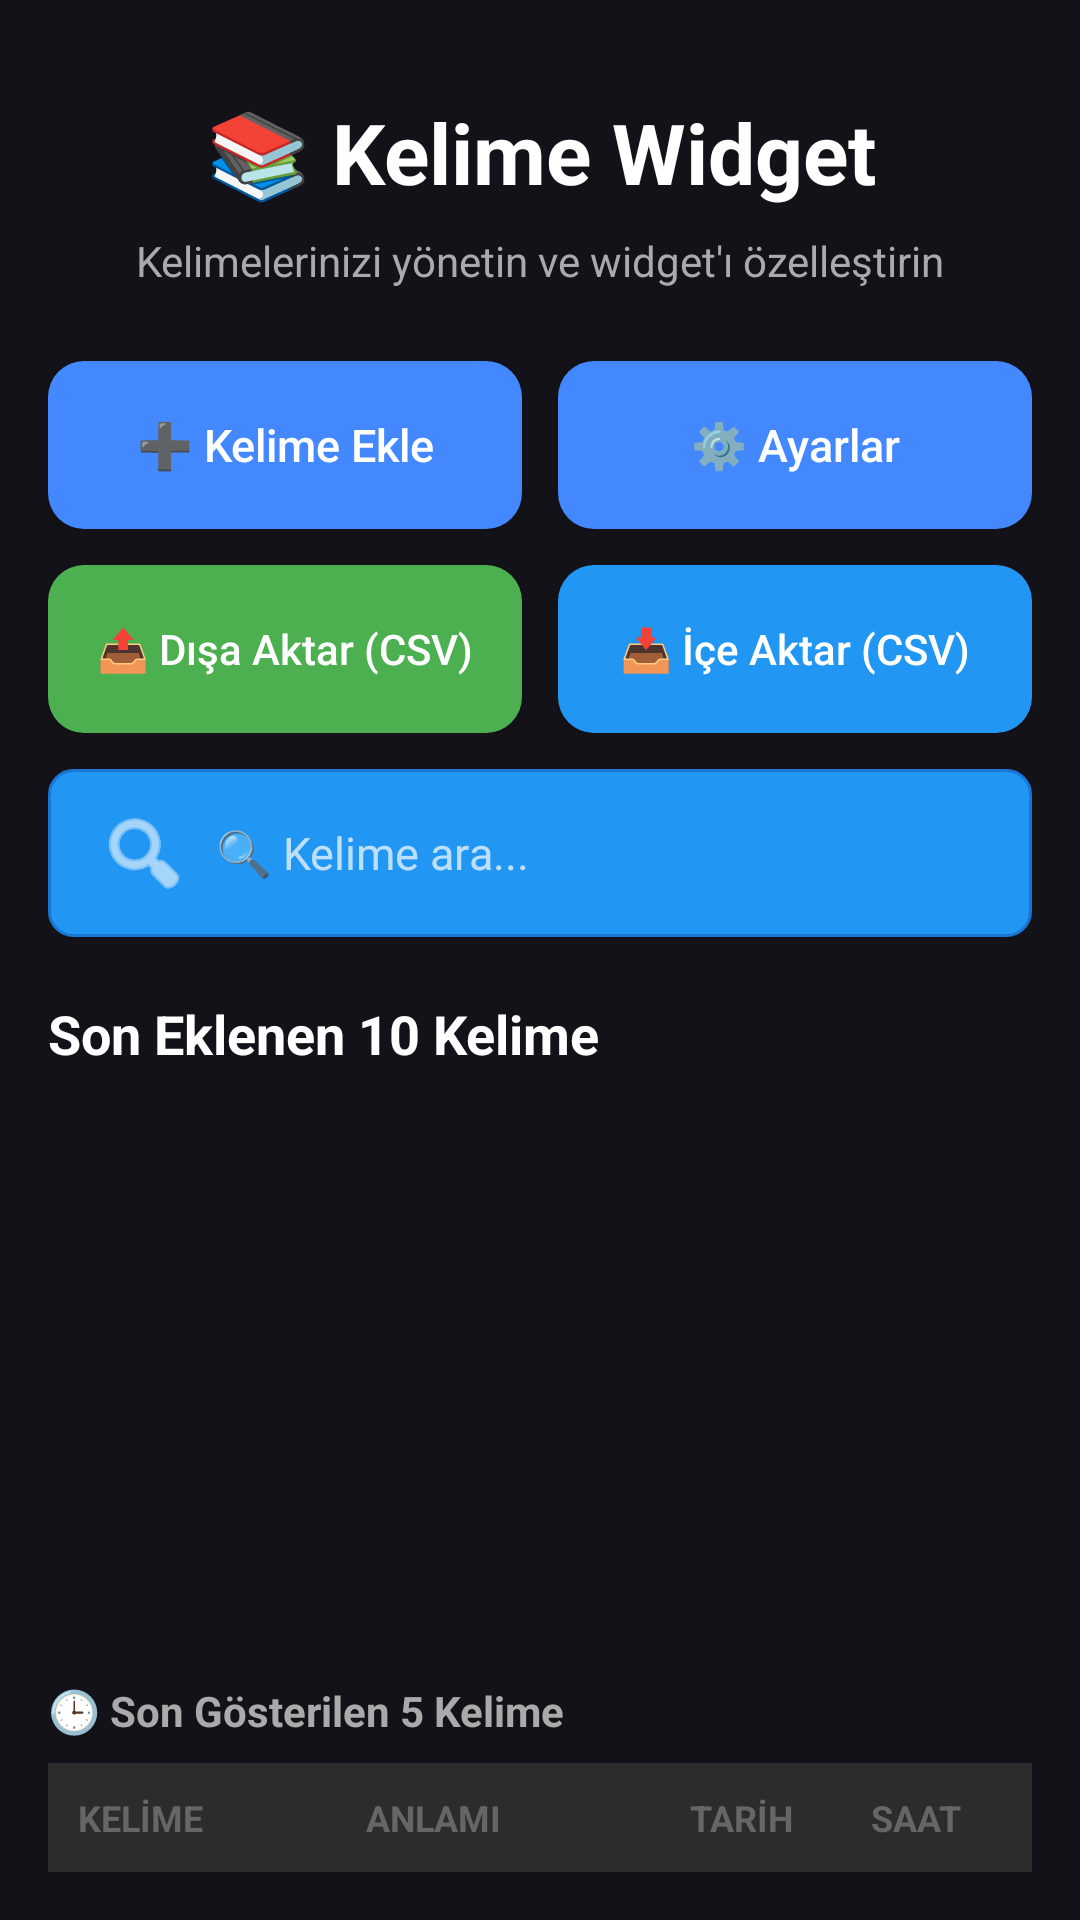

This screen was rendered from an Android layout file. Write that file and the resources it references.
<!-- AndroidManifest.xml: application theme Theme.WordWidget -->
<!-- res/layout/activity_main.xml -->
<?xml version="1.0" encoding="utf-8"?>
<LinearLayout xmlns:android="http://schemas.android.com/apk/res/android"
    android:layout_width="match_parent"
    android:layout_height="match_parent"
    android:background="@color/background"
    android:orientation="vertical"
    android:padding="16dp">

    
    <TextView
        android:layout_width="match_parent"
        android:layout_height="wrap_content"
        android:text="📚 Kelime Widget"
        android:textColor="@color/text_primary"
        android:textSize="28sp"
        android:textStyle="bold"
        android:gravity="center"
        android:layout_marginTop="16dp"
        android:layout_marginBottom="8dp" />

    <TextView
        android:layout_width="match_parent"
        android:layout_height="wrap_content"
        android:text="Kelimelerinizi yönetin ve widget'ı özelleştirin"
        android:textColor="@color/text_secondary"
        android:textSize="14sp"
        android:gravity="center"
        android:layout_marginBottom="24dp" />

    
    <LinearLayout
        android:layout_width="match_parent"
        android:layout_height="wrap_content"
        android:orientation="horizontal"
        android:layout_marginBottom="12dp">

        <Button
            android:id="@+id/btn_add_word"
            android:layout_width="0dp"
            android:layout_height="56dp"
            android:layout_weight="1"
            android:layout_marginEnd="6dp"
            android:background="@drawable/button_background"
            android:text="➕ Kelime Ekle"
            android:textColor="#FFFFFF"
            android:textSize="15sp"
            android:textAllCaps="false"
            android:padding="0dp"
            android:gravity="center" />

        <Button
            android:id="@+id/btn_settings"
            android:layout_width="0dp"
            android:layout_height="56dp"
            android:layout_weight="1"
            android:layout_marginStart="6dp"
            android:background="@drawable/button_background"
            android:text="⚙️ Ayarlar"
            android:textColor="#FFFFFF"
            android:textSize="15sp"
            android:textAllCaps="false"
            android:padding="0dp"
            android:gravity="center" />
    </LinearLayout>

    
    <LinearLayout
        android:layout_width="match_parent"
        android:layout_height="wrap_content"
        android:orientation="horizontal"
        android:layout_marginBottom="12dp">

        <Button
            android:id="@+id/btn_export"
            android:layout_width="0dp"
            android:layout_height="56dp"
            android:layout_weight="1"
            android:layout_marginEnd="6dp"
            android:background="@drawable/button_background"
            android:backgroundTint="#4CAF50"
            android:text="📤 Dışa Aktar (CSV)"
            android:textColor="#FFFFFF"
            android:textSize="14sp"
            android:textAllCaps="false"
            android:padding="0dp"
            android:gravity="center" />

        <Button
            android:id="@+id/btn_import"
            android:layout_width="0dp"
            android:layout_height="56dp"
            android:layout_weight="1"
            android:layout_marginStart="6dp"
            android:background="@drawable/button_background"
            android:backgroundTint="#2196F3"
            android:text="📥 İçe Aktar (CSV)"
            android:textColor="#FFFFFF"
            android:textSize="14sp"
            android:textAllCaps="false"
            android:padding="0dp"
            android:gravity="center" />
    </LinearLayout>

    
    <LinearLayout
        android:layout_width="match_parent"
        android:layout_height="wrap_content"
        android:orientation="horizontal"
        android:layout_marginBottom="20dp"
        android:gravity="center_vertical">

        <EditText
            android:id="@+id/et_search"
            android:layout_width="0dp"
            android:layout_height="56dp"
            android:layout_weight="1"
            android:hint="🔍 Kelime ara..."
            android:inputType="text"
            android:paddingStart="16dp"
            android:paddingEnd="16dp"
            android:background="@drawable/search_box_background"
            android:textColor="#FFFFFF"
            android:textColorHint="#B3FFFFFF"
            android:textSize="15sp"
            android:textStyle="normal"
            android:drawableStart="@android:drawable/ic_menu_search"
            android:drawablePadding="8dp"
            android:drawableTint="#FFFFFF" />

        <ImageButton
            android:id="@+id/btn_clear_search"
            android:layout_width="56dp"
            android:layout_height="56dp"
            android:layout_marginStart="8dp"
            android:src="@android:drawable/ic_menu_close_clear_cancel"
            android:background="@drawable/search_box_background"
            android:contentDescription="Aramayı Temizle"
            android:visibility="gone"
            android:padding="16dp"
            android:scaleType="centerInside" />
    </LinearLayout>
    
    
    <TextView
        android:id="@+id/tv_list_title"
        android:layout_width="match_parent"
        android:layout_height="wrap_content"
        android:text="Son Eklenen 10 Kelime"
        android:textColor="@color/text_primary"
        android:textSize="18sp"
        android:textStyle="bold"
        android:layout_marginBottom="8dp" />

    
    <androidx.recyclerview.widget.RecyclerView
        android:id="@+id/recycler_words"
        android:layout_width="match_parent"
        android:layout_height="0dp"
        android:layout_weight="1"
        android:clipToPadding="false"
        android:paddingBottom="16dp" />

    
    
    
    <TextView
        android:layout_width="match_parent"
        android:layout_height="wrap_content"
        android:text="🕒 Son Gösterilen 5 Kelime"
        android:textSize="14sp"
        android:textStyle="bold"
        android:textColor="@color/text_secondary"
        android:layout_marginTop="16dp"
        android:layout_marginBottom="8dp" />

    
    <LinearLayout
        android:layout_width="match_parent"
        android:layout_height="wrap_content"
        android:orientation="horizontal"
        android:padding="10dp"
        android:background="#2C2C2C">

        <TextView
            android:layout_width="0dp"
            android:layout_height="wrap_content"
            android:layout_weight="2.5"
            android:text="KELİME"
            android:textSize="12sp"
            android:textStyle="bold"
            android:textColor="#666666" />

        <TextView
            android:layout_width="0dp"
            android:layout_height="wrap_content"
            android:layout_weight="2.5"
            android:text="ANLAMI"
            android:textSize="12sp"
            android:textStyle="bold"
            android:textColor="#666666" />

        <TextView
            android:layout_width="0dp"
            android:layout_height="wrap_content"
            android:layout_weight="1.5"
            android:text="TARİH"
            android:textSize="12sp"
            android:textStyle="bold"
            android:textColor="#666666"
            android:gravity="center" />

        <TextView
            android:layout_width="0dp"
            android:layout_height="wrap_content"
            android:layout_weight="1.5"
            android:text="SAAT"
            android:textSize="12sp"
            android:textStyle="bold"
            android:textColor="#666666"
            android:gravity="center" />

    </LinearLayout>

    
    <androidx.recyclerview.widget.RecyclerView
        android:id="@+id/recycler_history"
        android:layout_width="match_parent"
        android:layout_height="wrap_content"
        android:maxHeight="250dp"
        android:background="#1E1E1E"
        android:padding="0dp"
        android:clipToPadding="false" />

</LinearLayout>
<!-- resources referenced by this layout -->
<resources>
  <color name="background">#121218</color>
  <color name="text_primary">#FFFFFF</color>
  <color name="text_secondary">#AAAAAA</color>
  <!-- drawable button_background (drawable) -->
  <?xml version="1.0" encoding="utf-8"?>
  <shape xmlns:android="http://schemas.android.com/apk/res/android"
      android:shape="rectangle">
  
      <solid android:color="#4488FF" />
      <corners android:radius="12dp" />
  
  </shape>
  <!-- drawable search_box_background (drawable) -->
  <?xml version="1.0" encoding="utf-8"?>
  <shape xmlns:android="http://schemas.android.com/apk/res/android"
      android:shape="rectangle">
  
      <solid android:color="#2196F3" />
  
      <corners android:radius="8dp" />
  
      <stroke
          android:width="1dp"
          android:color="#1976D2" />
  </shape>
  <style name="Theme.WordWidget" parent="Theme.MaterialComponents.DayNight.NoActionBar">
          <item name="colorPrimary">@color/primary</item>
          <item name="colorPrimaryDark">@color/primary_dark</item>
          <item name="colorAccent">@color/accent</item>
          <item name="android:windowBackground">@color/background</item>
          <item name="android:statusBarColor">@color/background</item>
          <item name="android:navigationBarColor">@color/background</item>
      </style>
  <color name="primary">#4488FF</color>
  <color name="primary_dark">#2266DD</color>
  <color name="accent">#4488FF</color>
</resources>
